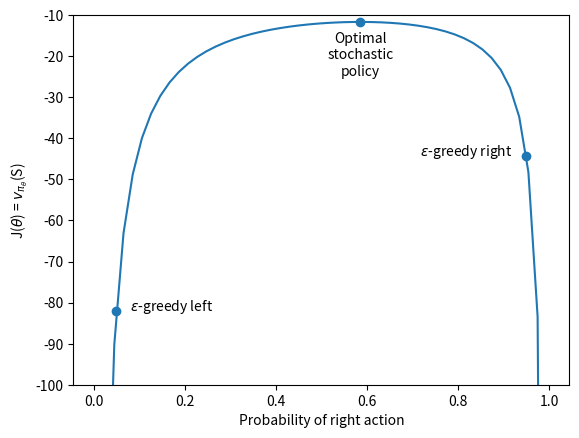

Generate this figure with matplotlib: (Note: this script raises an exception after producing the figure.)
import numpy as np
import matplotlib.pyplot as plt
from tqdm import tqdm


# --------------------
# MDP
# --------------------

class CorridorGridworld:
    """ Defines the short corridor Gridworld MDP in Example 13.1

    State representation -- int in [0, 3] where 3 is the terminal state.
    Action representation -- np array of the feature vector x(s, right) = [1, 0]; x(s, left) = [0, 1] for all s
    """
    def __init__(self, length=4, start_state=0, goal_state=3):
        self.states = np.arange(length)
        self.start_state = start_state
        self.goal_state = goal_state

        # transition probabilities for each state given an left action [0,1] and a right action [1,0]
        # e.g.  s_0 @ right_action = 1; s_0 @ left_action = 0
        #       s_1 @ right_action = 0; s_1 @ left_action = 2
        #       s_2 @ right_action = 3; s_2 @ left_action = 1
        self.T = np.array([[1,0], [0,2], [3,1], [3,3]])

    def get_possible_actions(self, state):
        # actions are x(s, left) = [0, 1].T and x(s, right) = [1,0].T for all s
        # return left, right action as column vectors in a matrix of available actions
        return np.array([[0, 1],
                         [1, 0]])

    def get_reward(self, *args):
        return -1

    def get_state_reward_transition(self, state, action):
        next_state = self.T[state] @ action.flatten()
        reward = self.get_reward()
        return next_state, reward

    def is_goal(self, state):
        return state == self.goal_state

    def reset_state(self):
        self.state = self.start_state
        return self.state


# --------------------
# REINFORCE algorithm
# --------------------

def reinforce(mdp, agent, n_episodes, max_steps=100):
    """ Execute the REINFORCE monte-carlo policy gradient episodic algorithm -- Sec 13.3 """

    # record all rewards
    total_rewards = np.zeros(n_episodes)

    with tqdm(total=n_episodes, leave=False) as pbar:#, postfix=['policy', dict(policy=[])]) as pbar:
        for i in range(n_episodes):
            state = mdp.reset_state()

            # initialize trackers
            states_history = [state]
            actions_history = []
            rewards_history = []

            # generate an episode S0, A0, R1, ... following π(.|., theta)
            while not mdp.is_goal(state):
                # select action under the policy
                action, action_idx = agent.get_action(state)

                # execute action and observe next_state and reward
                state, reward = mdp.get_state_reward_transition(state, action)

                # update records
                actions_history.append((action, action_idx))
                states_history.append(state)
                rewards_history.append(reward)
                total_rewards[i] += reward

                # break if episode goes for too long
                if len(states_history) > max_steps:
                    break

            # loop for each step of the episode
            for t in range(len(states_history[:-1])):  # the final recorded state is the goal state, so exclude that for the grad updates
                state = states_history[t]
                action, action_idx = actions_history[t]

                # compute return from step t
                # future returns from step t onward, discounted to step 5
                G = agent.gamma**np.arange(len(rewards_history[t:])) * rewards_history[t:]
                # discount from step t to start of the episode
                G = agent.gamma**t * np.sum(G)

                # compute gradient -- eq 13.7
                all_features = agent.extract_features(state, mdp.get_possible_actions(state))
                policy = agent.get_policy(state)
                # 1. current feature -- x(s,a)
                current_feature = all_features[:, action_idx]
                # 3. compute gradient
                gradient = current_feature - np.dot(all_features, policy)

                # make policy parameter update
                agent.update_policy(G, gradient)

                pbar.set_postfix(policy=np.round(policy, 3))
            pbar.update()

    return total_rewards



# --------------------
# Agents
# --------------------

class LinearPolicyAgent:
    """ Agent that follows a differentiable parametrized policy -- exponential softmax policy (13.2) with linear action preferences (13.3). """

    def __init__(self, mdp, features_dim, alpha, gamma=1, min_prob_thresh=0.01):
        self.mdp = mdp
        self.alpha = alpha
        self.gamma = gamma

        # threshold of min probability under the policy,
        # the lowest the policy is allowed to go, else the gradient pushes it to become deterministic
        # specifically: a policy gradient update at this treshold should not push the policy into deterministic
        #               if max_steps per episode = 100; then total reward for the episode = -100 (gamm=1); then:
        #               under REINFORCE with alpha = 2**-12, the max gradient step of alpha * delta * grad = 2**-12 * -100 * 1 = 0.0244
        #               under REINFORCE + baseline with alpha = 2**-9, the max gradient step is: 2**-9 * -100 * 1 (assume w=0) = 0.195
        #
        self.min_prob_thresh = min_prob_thresh

        # setup feature vector extractor; in example 13.1 feature vectors are x(s,right) = [1,0]; x(s,left) = [0,1] for all states
        self.features_dim = features_dim  # dim of the feature vectors
        self.extract_features = lambda state, action: action

        self.reset()

    def reset(self):
        # init policy parameter under linear action preferences
        # specifically init at a e-greedy left point of example 13.1 chart to see policy optimization
        # cf example 13.1 -- e = 0.1 and choosing left with prob 0.1/2 result in v0 = -82 (value of state 0)
        #                    want a policy that starts at left prob = 0.1/2 = np.exp(theta @ x) ie theta @ x = np.log(0.1/2)
        #                    then the probs for left-right actions are [0.95 0.05]
        self.theta = np.array([np.log(0.1/2), np.log(1-0.1/2)])
        assert np.allclose(softmax(self.theta @ np.array([[0, 1], [1,0]])), np.array([0.95, 0.05]))

        self.num_updates = 0

    def get_policy(self, state):
        # get all actions
        actions = self.mdp.get_possible_actions(state)
        features = self.extract_features(state, actions)
        # compute action preferences -- eq 13.3
        h = features @ self.theta
        # compute softmax policy -- eq 13.2
        policy = softmax(h)
        return policy

    def get_action(self, state):
        actions = self.mdp.get_possible_actions(state)
        policy = self.get_policy(state)
        action_idx = np.random.choice(len(actions), p=policy)
        return actions[:, action_idx], action_idx

    def update_policy(self, discounted_delta, eligibility_vector):
        self.theta += self.alpha * discounted_delta * eligibility_vector
        self._check_theta()

    def _check_theta(self):
        # prevent theta from becoming deterministic
        if np.min(self.get_policy(None)) < self.min_prob_thresh:   # when min prob falls below threshold, push it back to treshold
            self.theta[np.argmax(self.theta)] = np.log(self.min_prob_thresh)      # set argmax theta to the low log prob
            self.theta[np.argmin(self.theta)] = np.log(1 - self.min_prob_thresh)


class BaselineLinearPolicyAgent(LinearPolicyAgent):
    """ Policy agent based on REINFORCE with baseline per Sec 13.4 """
    def __init__(self, beta, **kwargs):
        self.beta = beta
        super().__init__(**kwargs)

    def reset(self):
        super().reset()
        self.w = 0

    def update_policy(self, discounted_delta, eligibility_vector):
        self.w += self.beta * (discounted_delta - self.w)
        self.theta += self.alpha * (discounted_delta - self.w) * eligibility_vector


def softmax(x):
    e_x = np.exp(x + np.max(x) + 1e-6)
    return e_x / np.sum(e_x)


# --------------------
# Example 13.1 Short corridor with switched actions
# --------------------

def example_13_1():
    """
    Example 13.1 - short corridor with switched actions

    Compute the value of state 0 under policy pi, that is v_pi(s_0).
    Use Bellman equation to solve for v(s0) analytically
        v(s0) = ∑π(action|state) * ∑p(s',r|s,a)*(r + v(s'))  assuming no discounting ie gamma=1;
        transitions and rewards p(s',r|s,a) are deterministic given the state and action as described in the example.
        v0 = v(s0) = (2*p - 4) / (p * (1-p)) where p = π(action=right|s)
        argmax(v0) is at dv0/dp = 0, that is at 2 ± sqrt(2); p is a probability so argmax(v0) is at p = 2 - sqrt(2)
    """

    # true value of state 0 given by the Bellman eq, where p is the prob of right action
    v0 = lambda p: (2*p - 4) / (p * (1 -p))
    argmax_v0 = 2 - np.sqrt(2)

    # evaluate v0 at p
    p = np.linspace(0.005, 0.995, 50)

    # annotate max v0 and e-greedy left-right policy values
    annot_pts = np.array([[argmax_v0, v0(argmax_v0)],
                          [0.1/2, v0(0.1/2)],
                          [1-0.1/2, v0(1-0.1/2)]])
    # plot results
    plt.plot(p, v0(p))
    plt.scatter(annot_pts[:,0], annot_pts[:,1])
    plt.annotate('Optimal\nstochastic\npolicy', annot_pts[0] + (0,-13), ha='center')
    plt.annotate(r'$\epsilon$-greedy left', annot_pts[1] + 0.03)
    plt.annotate(r'$\epsilon$-greedy right', annot_pts[2] - 0.03, ha='right')

    plt.xlabel('Probability of right action')
    plt.ylabel(r'J($\theta$) = $v_{\pi_{\theta}}$(S)')
    plt.ylim(-100, -10)
    plt.yticks(list(np.linspace(-100,-20,5).astype(np.int)) + [np.round(v0(argmax_v0),1)])

    plt.tight_layout()
    plt.savefig('figures/ch13_ex_13_1.png')
    plt.close()


# --------------------
# Figure 13.1: REINFORCE on the short-corridor gridworld (Example 13.1).
# With a good step size, the total reward per episode approaches the optimal value of the start state.
# --------------------

def fig_13_1():
    mdp = CorridorGridworld()

    # true optimum
    v0 = lambda p: (2*p - 4) / (p * (1 -p))
    argmax_v0 = 2 - np.sqrt(2)


    # experiment params
    n_runs = 50
    n_episodes = 1000
    alphas = [2**-12, 2**-13, 2**-14]

    avg_reward_per_episode = np.zeros((len(alphas), n_runs, n_episodes))

    for i, alpha in enumerate(alphas):
        agent = LinearPolicyAgent(mdp, len(mdp.get_possible_actions(None)[0]), alpha)

        for j in tqdm(range(n_runs), desc='n_runs'):
            agent.reset()
            avg_reward_per_episode[i, j] = reinforce(mdp, agent, n_episodes)

    avg_reward_per_episode = np.mean(avg_reward_per_episode, axis=1)

    # plot results
    for i, alpha in enumerate(alphas):
        plt.plot(np.arange(n_episodes), avg_reward_per_episode[i], label=r'$\alpha=2^{{{:.0f}}}$'.format(np.log2(alpha)))
    plt.gca().axhline(v0(argmax_v0), color='silver', linestyle='dashed', lw=0.5, label=r'$v_* (s_0)$')
    plt.xlabel('Episode')
    plt.ylabel(r'Total reward per episode $G_{0}$')

    plt.legend()
    plt.tight_layout()

    plt.savefig('figures/ch13_fig_13_1.png')
    plt.close()


# --------------------
# Figure 13.2: Adding a baseline to REINFORCE can make it learn much faster, as illustrated here on the short-corridor gridworld
# (Example 13.1). The step size used here for plain REINFORCE is that at which it performs best (to the nearest power of two;
# see Figure 13.1). Each line is an average over 100 independent runs.
# --------------------

def fig_13_2():
    mdp = CorridorGridworld()

    # true optimum
    v0 = lambda p: (2*p - 4) / (p * (1 -p))
    argmax_v0 = 2 - np.sqrt(2)


    # experiment params
    n_runs = 50
    n_episodes = 1000
    agents = {'REINFORCE with baseline': BaselineLinearPolicyAgent(mdp=mdp,
                                                                   features_dim=len(mdp.get_possible_actions(None)[0]),
                                                                   alpha=2**-9,
                                                                   beta=2**-6),
              'REINFORCE': LinearPolicyAgent(mdp=mdp,
                                             features_dim=len(mdp.get_possible_actions(None)[0]),
                                             alpha=2**-13)}


    avg_reward_per_episode = np.zeros(n_episodes)

    for agent_name, agent in agents.items():
        for j in tqdm(range(n_runs), desc='n_runs'):
            agent.reset()
            avg_reward_per_episode += reinforce(mdp, agent, n_episodes)

        # avg over runs
        avg_reward_per_episode /= n_runs

        # plot
        label = agent_name + r' $\alpha = 2^{{{:.0f}}}$'.format(np.log2(agent.alpha))
        if agent.__dict__.get('beta', None):
            label += r' $\beta = 2^{{{:.0f}}}$'.format(np.log2(agent.beta))
        plt.plot(np.arange(n_episodes), avg_reward_per_episode, label=label)

    plt.gca().axhline(v0(argmax_v0), color='silver', linestyle='dashed', lw=0.5, label=r'$v_* (s_0)$')
    plt.xlabel('Episode')
    plt.ylabel(r'Total reward per episode $G_{0}$')

    plt.legend()
    plt.tight_layout()

    plt.savefig('figures/ch13_fig_13_2.png')
    plt.close()



if __name__ == '__main__':
    np.random.seed(5)
    example_13_1()
    fig_13_1()
    fig_13_2()
